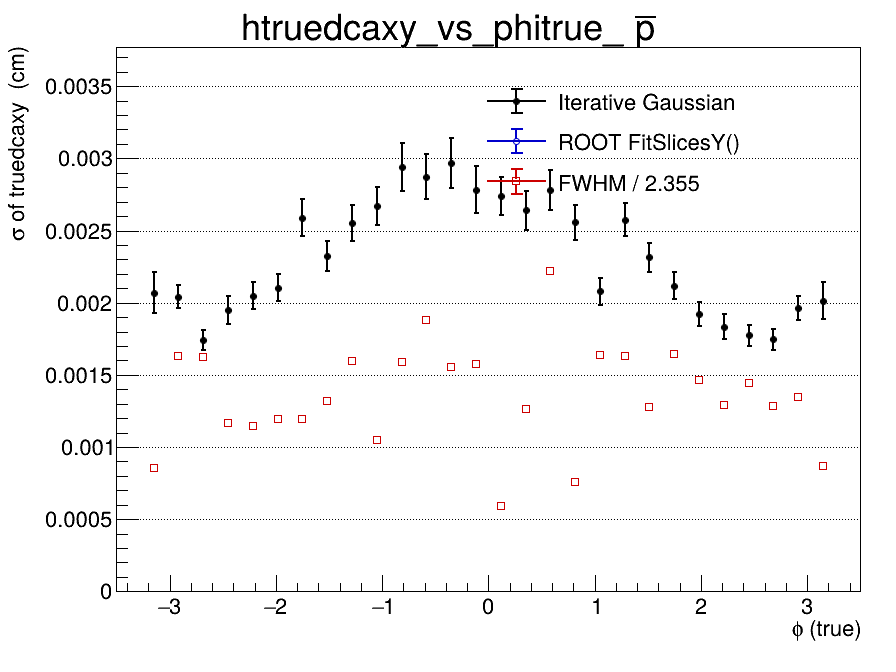

The file beside this chart, header and first rows:
x_low, x_high, x_center, entries, iterative_mean, iterative_mean_error, iterative_sigma, iterative_sigma_error, iterative_chi2_ndf, iterative_iterations, iterative_fit_status, fitslicesy_sigma, fitslicesy_sigma_error, fwhm, fwhm_sigma
-3.5, -3.267, -3.383, 0, nan, nan, nan, nan, nan, 0, -1, 0, 0, nan, nan
-3.267, -3.033, -3.15, 431, 0.000131, 0.0001217, 0.00207, 0.0001419, 1.156, 3, 0, 0, 0, 0.002014, 0.0008552
-3.033, -2.8, -2.917, 869, 0.0001443, 8.30355749083e-05, 0.002043, 8.22376028653e-05, 1.03, 4, 0, 0, 0, 0.003846, 0.001633
-2.8, -2.567, -2.683, 922, 6.97573235682e-05, 6.93886664408e-05, 0.001741, 7.00309652142e-05, 0.7366, 5, 0, 0, 0, 0.003828, 0.001626
-2.567, -2.333, -2.45, 852, 0.0001822, 8.33915690659e-05, 0.001948, 9.73641820463e-05, 2.195, 6, 0, 0, 0, 0.00275, 0.001168
-2.333, -2.1, -2.217, 911, 0.0002952, 8.20055484674e-05, 0.002048, 9.26001699556e-05, 1.416, 4, 0, 0, 0, 0.002696, 0.001145
-2.1, -1.867, -1.983, 891, 0.0001819, 8.47279353563e-05, 0.002105, 9.32334043432e-05, 1.553, 4, 0, 0, 0, 0.002812, 0.001194
-1.867, -1.633, -1.75, 780, 0.0002637, 0.0001121, 0.002589, 0.0001259, 1.505, 2, 0, 0, 0, 0.002806, 0.001191
-1.633, -1.4, -1.517, 745, 0.0002602, 9.95151503331e-05, 0.002324, 0.0001031, 0.8552, 3, 0, 0, 0, 0.0031, 0.001316
-1.4, -1.167, -1.283, 806, 0.0002949, 0.000107, 0.00255, 0.0001247, 0.9106, 3, 0, 0, 0, 0.003762, 0.001598
-1.167, -0.9333, -1.05, 790, 0.0003829, 0.0001154, 0.002671, 0.0001338, 0.962, 2, 0, 0, 0, 0.002469, 0.001048
-0.9333, -0.7, -0.8167, 772, 0.0004182, 0.0001395, 0.002939, 0.0001663, 1.021, 2, 0, 0, 0, 0.00375, 0.001592
-0.7, -0.4667, -0.5833, 780, 0.0003171, 0.0001288, 0.002873, 0.0001558, 0.7988, 2, 0, 0, 0, 0.004425, 0.001879
-0.4667, -0.2333, -0.35, 755, 0.0005117, 0.0001424, 0.002969, 0.0001741, 1.051, 2, 0, 0, 0, 0.003667, 0.001557
-0.2333, 0, -0.1167, 652, 0.0001854, 0.0001367, 0.002783, 0.0001627, 1.037, 2, 0, 0, 0, 0.003706, 0.001574
0, 0.2333, 0.1167, 734, 0.0003473, 0.0001252, 0.002739, 0.0001301, 1.043, 2, 0, 0, 0, 0.001394, 0.000592
0.2333, 0.4667, 0.35, 728, 0.0006512, 0.0001262, 0.002639, 0.0001353, 1.829, 3, 0, 0, 0, 0.00298, 0.001266
0.4667, 0.7, 0.5833, 787, 0.0001854, 0.000121, 0.002783, 0.0001397, 0.5943, 2, 0, 0, 0, 0.005225, 0.002219
0.7, 0.9333, 0.8167, 676, 9.16710740836e-06, 0.0001162, 0.002556, 0.0001223, 1.002, 2, 0, 0, 0, 0.001786, 0.0007583
0.9333, 1.167, 1.05, 779, 0.000179, 9.01586993464e-05, 0.00208, 9.36231803853e-05, 1.054, 6, 0, 0, 0, 0.003857, 0.001638
1.167, 1.4, 1.283, 792, 0.0001974, 0.0001091, 0.002576, 0.0001171, 1.3, 2, 0, 0, 0, 0.003846, 0.001633
1.4, 1.633, 1.517, 863, -3.59325746668e-05, 9.34009128994e-05, 0.002313, 9.92628108572e-05, 1.501, 4, 0, 0, 0, 0.003, 0.001274
1.633, 1.867, 1.75, 777, 8.80646275376e-05, 9.03962508362e-05, 0.002119, 9.54419468343e-05, 1.037, 3, 0, 0, 0, 0.003875, 0.001646
1.867, 2.1, 1.983, 825, 0.0001108, 8.15772516682e-05, 0.001919, 8.37834478518e-05, 1.43, 6, 0, 0, 0, 0.00345, 0.001465
2.1, 2.333, 2.217, 909, 0.0001181, 7.42975462698e-05, 0.001835, 8.38039920733e-05, 0.9917, 5, 0, 0, 0, 0.003048, 0.001295
2.333, 2.567, 2.45, 929, -7.95449945764e-05, 6.95617138512e-05, 0.001773, 7.06842064628e-05, 1.05, 4, 0, 0, 0, 0.003393, 0.001441
2.567, 2.8, 2.683, 903, -5.11522863977e-06, 7.0873465274e-05, 0.001746, 7.48827193666e-05, 1.199, 5, 0, 0, 0, 0.003021, 0.001283
2.8, 3.033, 2.917, 859, 0.0002679, 8.00746110265e-05, 0.001961, 8.26194864041e-05, 1.066, 4, 0, 0, 0, 0.003179, 0.00135
3.033, 3.267, 3.15, 465, 0.0001773, 0.0001189, 0.002015, 0.0001302, 1.548, 4, 0, 0, 0, 0.00205, 0.0008706
3.267, 3.5, 3.383, 0, nan, nan, nan, nan, nan, 0, -1, 0, 0, nan, nan
